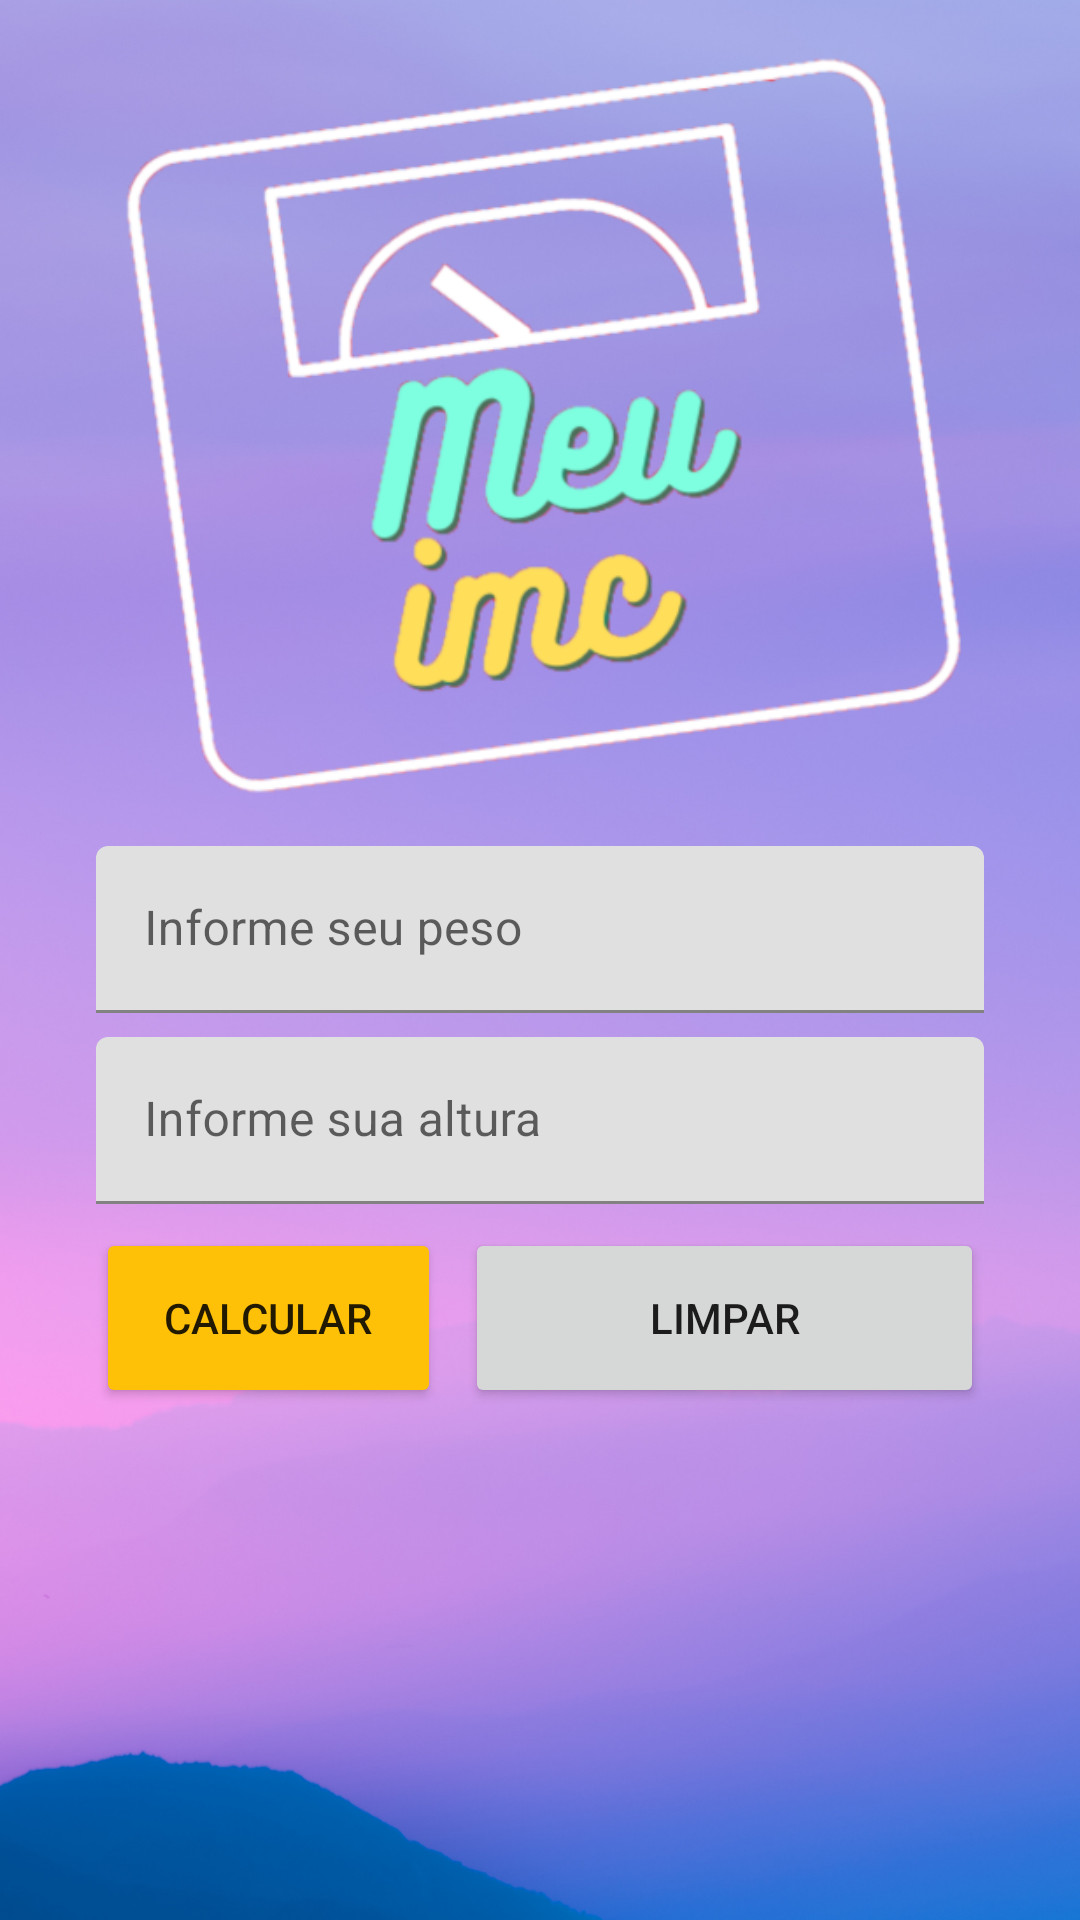

This screen was rendered from an Android layout file. Write that file and the resources it references.
<!-- AndroidManifest.xml: application theme Theme.IMC -->
<!-- res/layout/activity_main.xml -->
<?xml version="1.0" encoding="utf-8"?>
<androidx.constraintlayout.widget.ConstraintLayout xmlns:android="http://schemas.android.com/apk/res/android"
    xmlns:app="http://schemas.android.com/apk/res-auto"
    xmlns:tools="http://schemas.android.com/tools"
        android:id="@+id/linearLayout"
        android:layout_width="match_parent"
        android:layout_height="match_parent"
        android:background="@drawable/background"
        android:orientation="vertical"
        tools:context=".ui.MainActivity">

    <ImageView
        android:id="@+id/imageView"
        style="@style/imageview_logo"
        android:contentDescription="@string/description_logo"
        app:layout_constraintEnd_toEndOf="parent"
        app:layout_constraintStart_toStartOf="parent"
        app:layout_constraintTop_toTopOf="parent"
        app:srcCompat="@drawable/logo_two" />

    <com.google.android.material.textfield.TextInputLayout
        android:id="@+id/textInputLayout2"
        android:layout_width="0dp"
        android:layout_height="wrap_content"
        android:layout_marginStart="32dp"
        android:layout_marginTop="16dp"
        android:layout_marginEnd="32dp"
        app:layout_constraintEnd_toEndOf="parent"
        app:layout_constraintStart_toStartOf="parent"
        app:layout_constraintTop_toBottomOf="@+id/imageView">

        <com.google.android.material.textfield.TextInputEditText
            android:id="@+id/edtWeight"
            style="@style/defaultTextInputLayout"
            android:hint="@string/hint_weight" />
    </com.google.android.material.textfield.TextInputLayout>

    <com.google.android.material.textfield.TextInputLayout
        android:id="@+id/textInputLayout3"
        android:layout_width="0dp"
        android:layout_height="wrap_content"
        android:layout_marginTop="8dp"
        app:layout_constraintEnd_toEndOf="@+id/textInputLayout2"
        app:layout_constraintStart_toStartOf="@+id/textInputLayout2"
        app:layout_constraintTop_toBottomOf="@+id/textInputLayout2">

        <com.google.android.material.textfield.TextInputEditText
            android:id="@+id/edtHeight"
            style="@style/defaultTextInputLayout"
            android:hint="@string/hint_height" />
    </com.google.android.material.textfield.TextInputLayout>

    <Button
        android:id="@+id/btnCalculate"
        android:layout_width="0dp"
        android:layout_height="60dp"
        android:layout_marginTop="8dp"
        android:layout_marginEnd="8dp"
        android:backgroundTint="@color/orange_700"
        android:text="@string/btn_calculate"
        app:layout_constraintEnd_toStartOf="@+id/guideline5"
        app:layout_constraintStart_toStartOf="@+id/textInputLayout3"
        app:layout_constraintTop_toBottomOf="@+id/textInputLayout3" />

    <androidx.constraintlayout.widget.Guideline
        android:id="@+id/guideline5"
        android:layout_width="wrap_content"
        android:layout_height="wrap_content"
        android:orientation="vertical"
        app:layout_constraintGuide_end="205dp" />

    <Button
        android:id="@+id/btnCleanForm"
        android:layout_width="0dp"
        android:layout_height="60dp"
        android:layout_marginStart="8dp"
        android:text="@string/btn_clean"
        app:layout_constraintEnd_toEndOf="@+id/textInputLayout3"
        app:layout_constraintStart_toEndOf="@+id/btnCalculate"
        app:layout_constraintTop_toTopOf="@+id/btnCalculate" />


</androidx.constraintlayout.widget.ConstraintLayout>
<!-- resources referenced by this layout -->
<resources>
  <color name="orange_700">#FFC107</color>
  <!-- drawable background: png bitmap (drawable, 953308 bytes) -->
  <!-- drawable logo_two: png bitmap (drawable, 95673 bytes) -->
  <string name="btn_calculate">Calcular</string>
  <string name="btn_clean">Limpar</string>
  <string name="description_logo">logitpo meu imc</string>
  <string name="hint_height">Informe sua altura</string>
  <string name="hint_weight">Informe seu peso</string>
  <style name="defaultTextInputLayout">
          <item name="android:layout_width">match_parent</item>
          <item name="android:layout_height">wrap_content</item>
          <item name="android:inputType">numberDecimal</item>
          <item name="android:textAlignment">center</item>
          <item name="android:textColor">@color/teal_700</item>
          <item name="android:textColorHint">@color/teal_200</item>
      </style>
  <style name="imageview_logo">
          <item name="android:layout_width">wrap_content</item>
          <item name="android:layout_height">250dp</item>
          <item name="android:layout_marginTop">16dp</item>
      </style>
  <style name="Theme.IMC" parent="Theme.MaterialComponents.DayNight.NoActionBar">
          
          <item name="colorPrimary">@color/teal_200</item>
          <item name="colorPrimaryVariant">@color/purple_100</item>
          <item name="colorOnPrimary">@color/white</item>
          
          <item name="colorSecondary">@color/green_200</item>
          <item name="colorSecondaryVariant">@color/yelow_500</item>
          <item name="colorOnSecondary">@color/black</item>
          
          <item name="android:statusBarColor" tools:targetApi="l">?attr/colorPrimaryVariant</item>
          
      </style>
  <color name="teal_700">#FF018786</color>
  <color name="teal_200">#04C3B0</color>
  <color name="purple_100">#A2A8E7</color>
  <color name="white">#FFFFFFFF</color>
  <color name="green_200">#CDDC39</color>
  <color name="yelow_500">#FFEB3B</color>
  <color name="black">#FF000000</color>
</resources>
